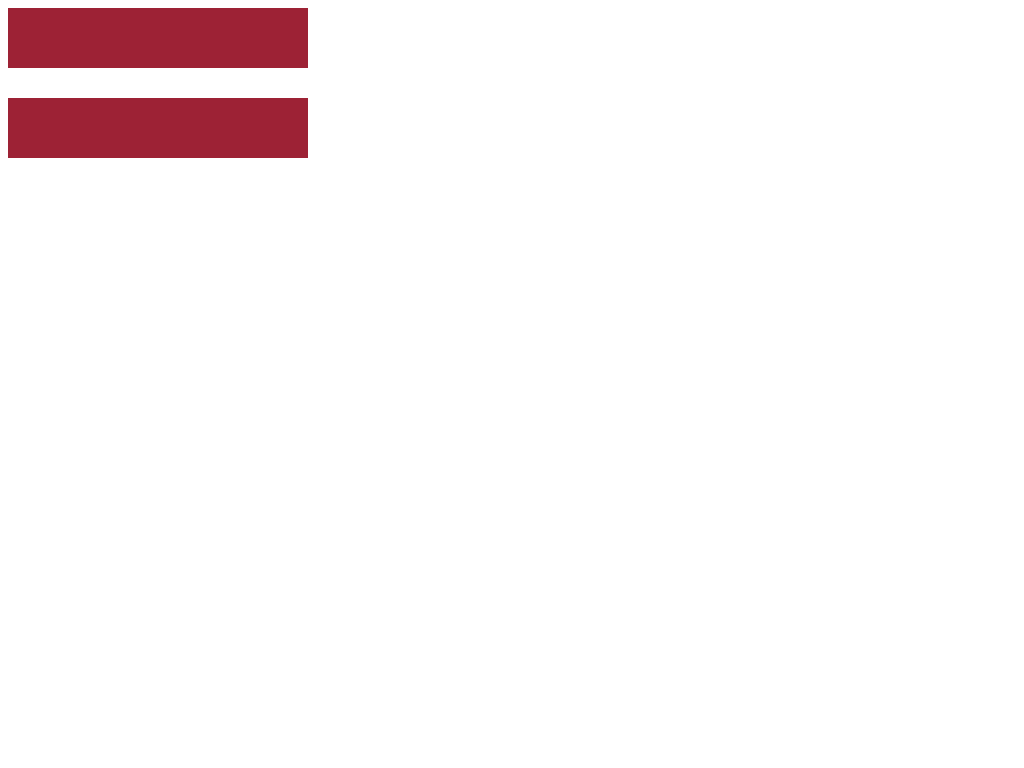

Write a web page that renders exactly this picture using CSS.

<!DOCTYPE html>
<html>
  <head>
    <title>Latvia | Flags</title>
    <style>
      #latvia {
        width: 300px;
        height: 150px;
        border: solid #9d2235;
        border-width: 60px 0;
        background: #fff; 
        box-sizing: border-box;
      }
    </style>
  </head>
<body>
  <div id="latvia"></div>
</body>
</html>
